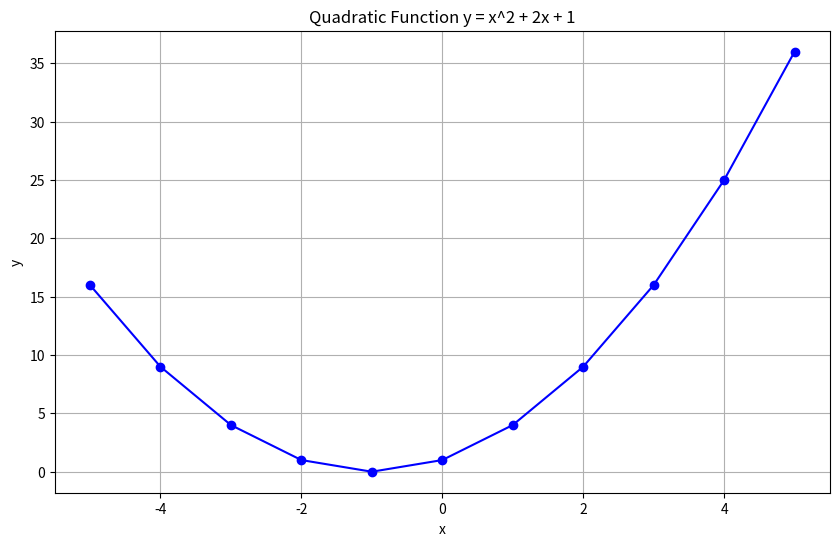

Here is the Python script that generated this plot:
# This script resolves quadratic functions and displays visualy how they looks like

import matplotlib.pyplot as plt 

# define a range of values for x 
x_values  = list(range(-5, 6))  # values from -5 to 5

# calculate the values of y
y_values = [x**2 + 2*x + 1 for x in x_values]

# Graficar los resultados
plt.figure(figsize=(10, 6))
plt.plot(x_values, y_values, marker='o', linestyle='-', color='b')
plt.title('Quadratic Function y = x^2 + 2x + 1')
plt.xlabel('x')
plt.ylabel('y')
plt.grid(True)
plt.show()